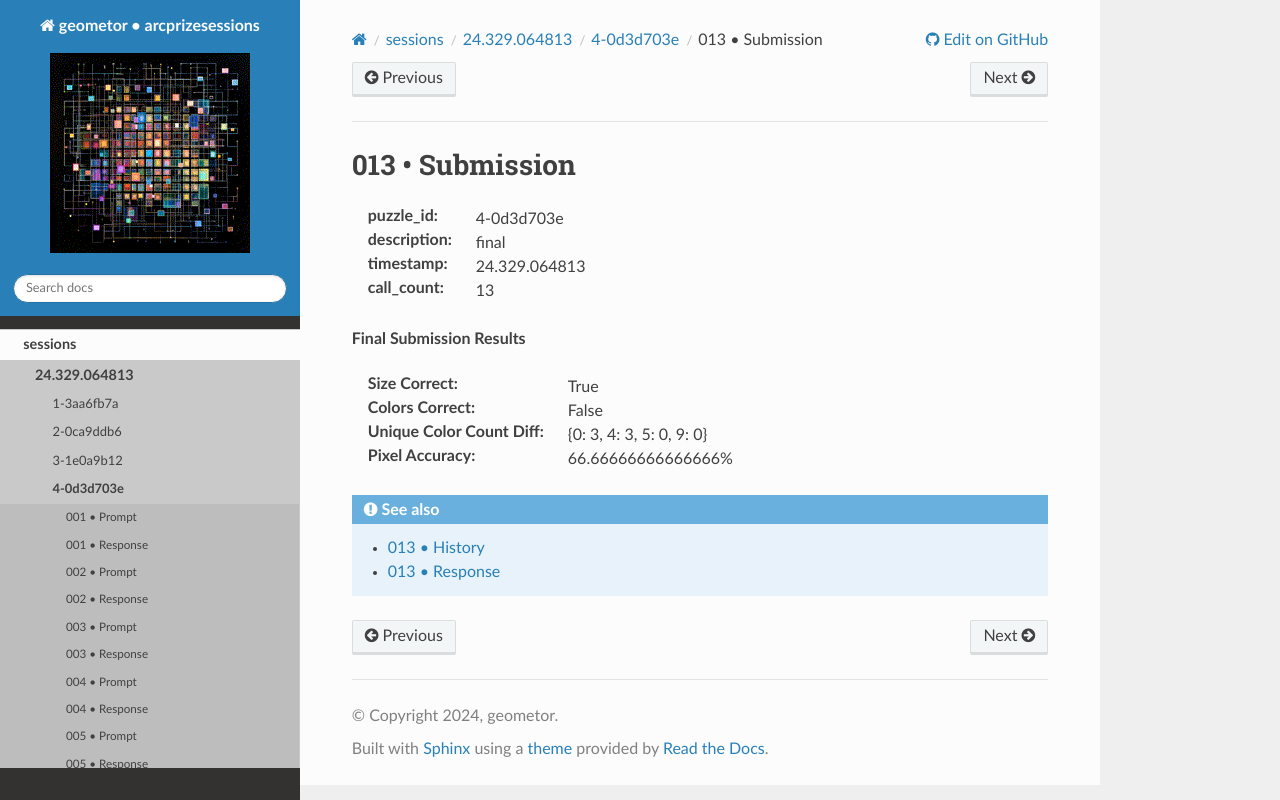

repository: geometor/arcprizesessions · page: sessions/24.329.064813/4-0d3d703e/013-submission/index.html · generator: sphinx

013 • Submission
================

:puzzle_id: 4-0d3d703e
:description: final
:timestamp: 24.329.064813
:call_count: 13






**Final Submission Results**

:Size Correct: True
:Colors Correct: False
:Unique Color Count Diff: {0: 3, 4: 3, 5: 0, 9: 0}
:Pixel Accuracy: 66.66666666666666%








.. seealso::

   - :doc:`013-history`
   - :doc:`013-response`
